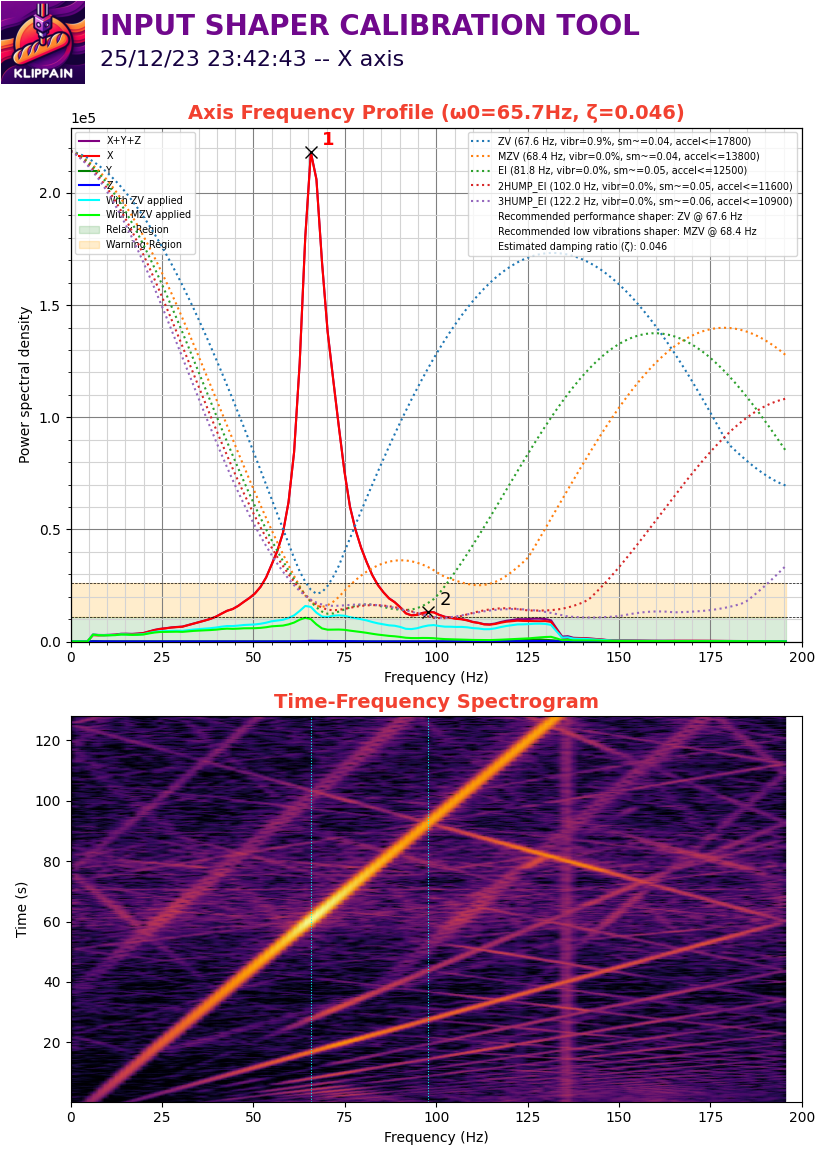

The data file committed next to this chart (first rows):
#time, accel_x, accel_y, accel_z
4975, -344.6, 2067, -9724
4975, 4843, 248.9, -9763
4975, 3293, 516.8, -9820
4975, 861.4, 995.4, -9667
4975, -3101, 938, -9744
4975, -248.9, -536, -10031
4975, 3867, 2259, -9399
4975, 1685, 95.71, -10299
4975, -421.1, 402, -9858
4975, -2316, 3331, -8767
4975, -3580, -1110, -10433
4975, -2010, 1474, -10126
4975, 3522, 1551, -9629
4975, 2355, 325.4, -9724
4975, 478.6, 191.4, -9533
4975, -2986, 1493, -9705
4975, -3178, 708.3, -10088
4975, -784.8, 268, -9916
4975, 1149, 1551, -9571
4975, 2106, -19.14, -9801
4975, -325.4, 1129, -9571
4975, -1933, 842.3, -10107
4975, 708.3, 478.6, -10146
4975, 1742, 746.6, -9763
4975, -1225, 842.3, -9590
4975, -1742, -76.57, -9801
4975, -2776, 1091, -9954
4975, -1780, 880.6, -10088
4975, 1723, 497.7, -9992
4975, 3848, 976.3, -9456
4975, -440.3, 918.8, -9495
4975, -3656, 153.1, -9954
4975, -4135, 1857, -9858
4975, 1953, 325.4, -10069
4975, 1072, 172.3, -9878
4975, 1072, 1876, -9208
4975, 2584, 382.9, -9590
4975, -4231, -1091, -10567
4975, -2278, 2450, -9246
4975, -1244, -325.4, -10012
4975, 5743, 57.43, -9744
4975, 3331, 3101, -8997
4975, 708.3, -2087, -10720
4975, 19.14, 2814, -9342
4975, -3273, -497.7, -10299
4975, 3025, 689.1, -9878
4975, 5226, 2144, -9495
4975, 1493, -612.6, -10050
4975, -1072, 2182, -9456
4975, 1474, -95.71, -10146
4976, 172.3, 804, -9629
4976, 536, 1570, -9897
4976, 2776, -497.7, -9724
4976, 2010, 1761, -9590
4976, 2661, -57.43, -10146
4976, 153.1, 899.7, -9667
4976, -114.9, 976.3, -9897
4976, -134, 478.6, -9610
4976, 2067, 1225, -9552
4976, 2355, 382.9, -10069
... 50,134 more rows
